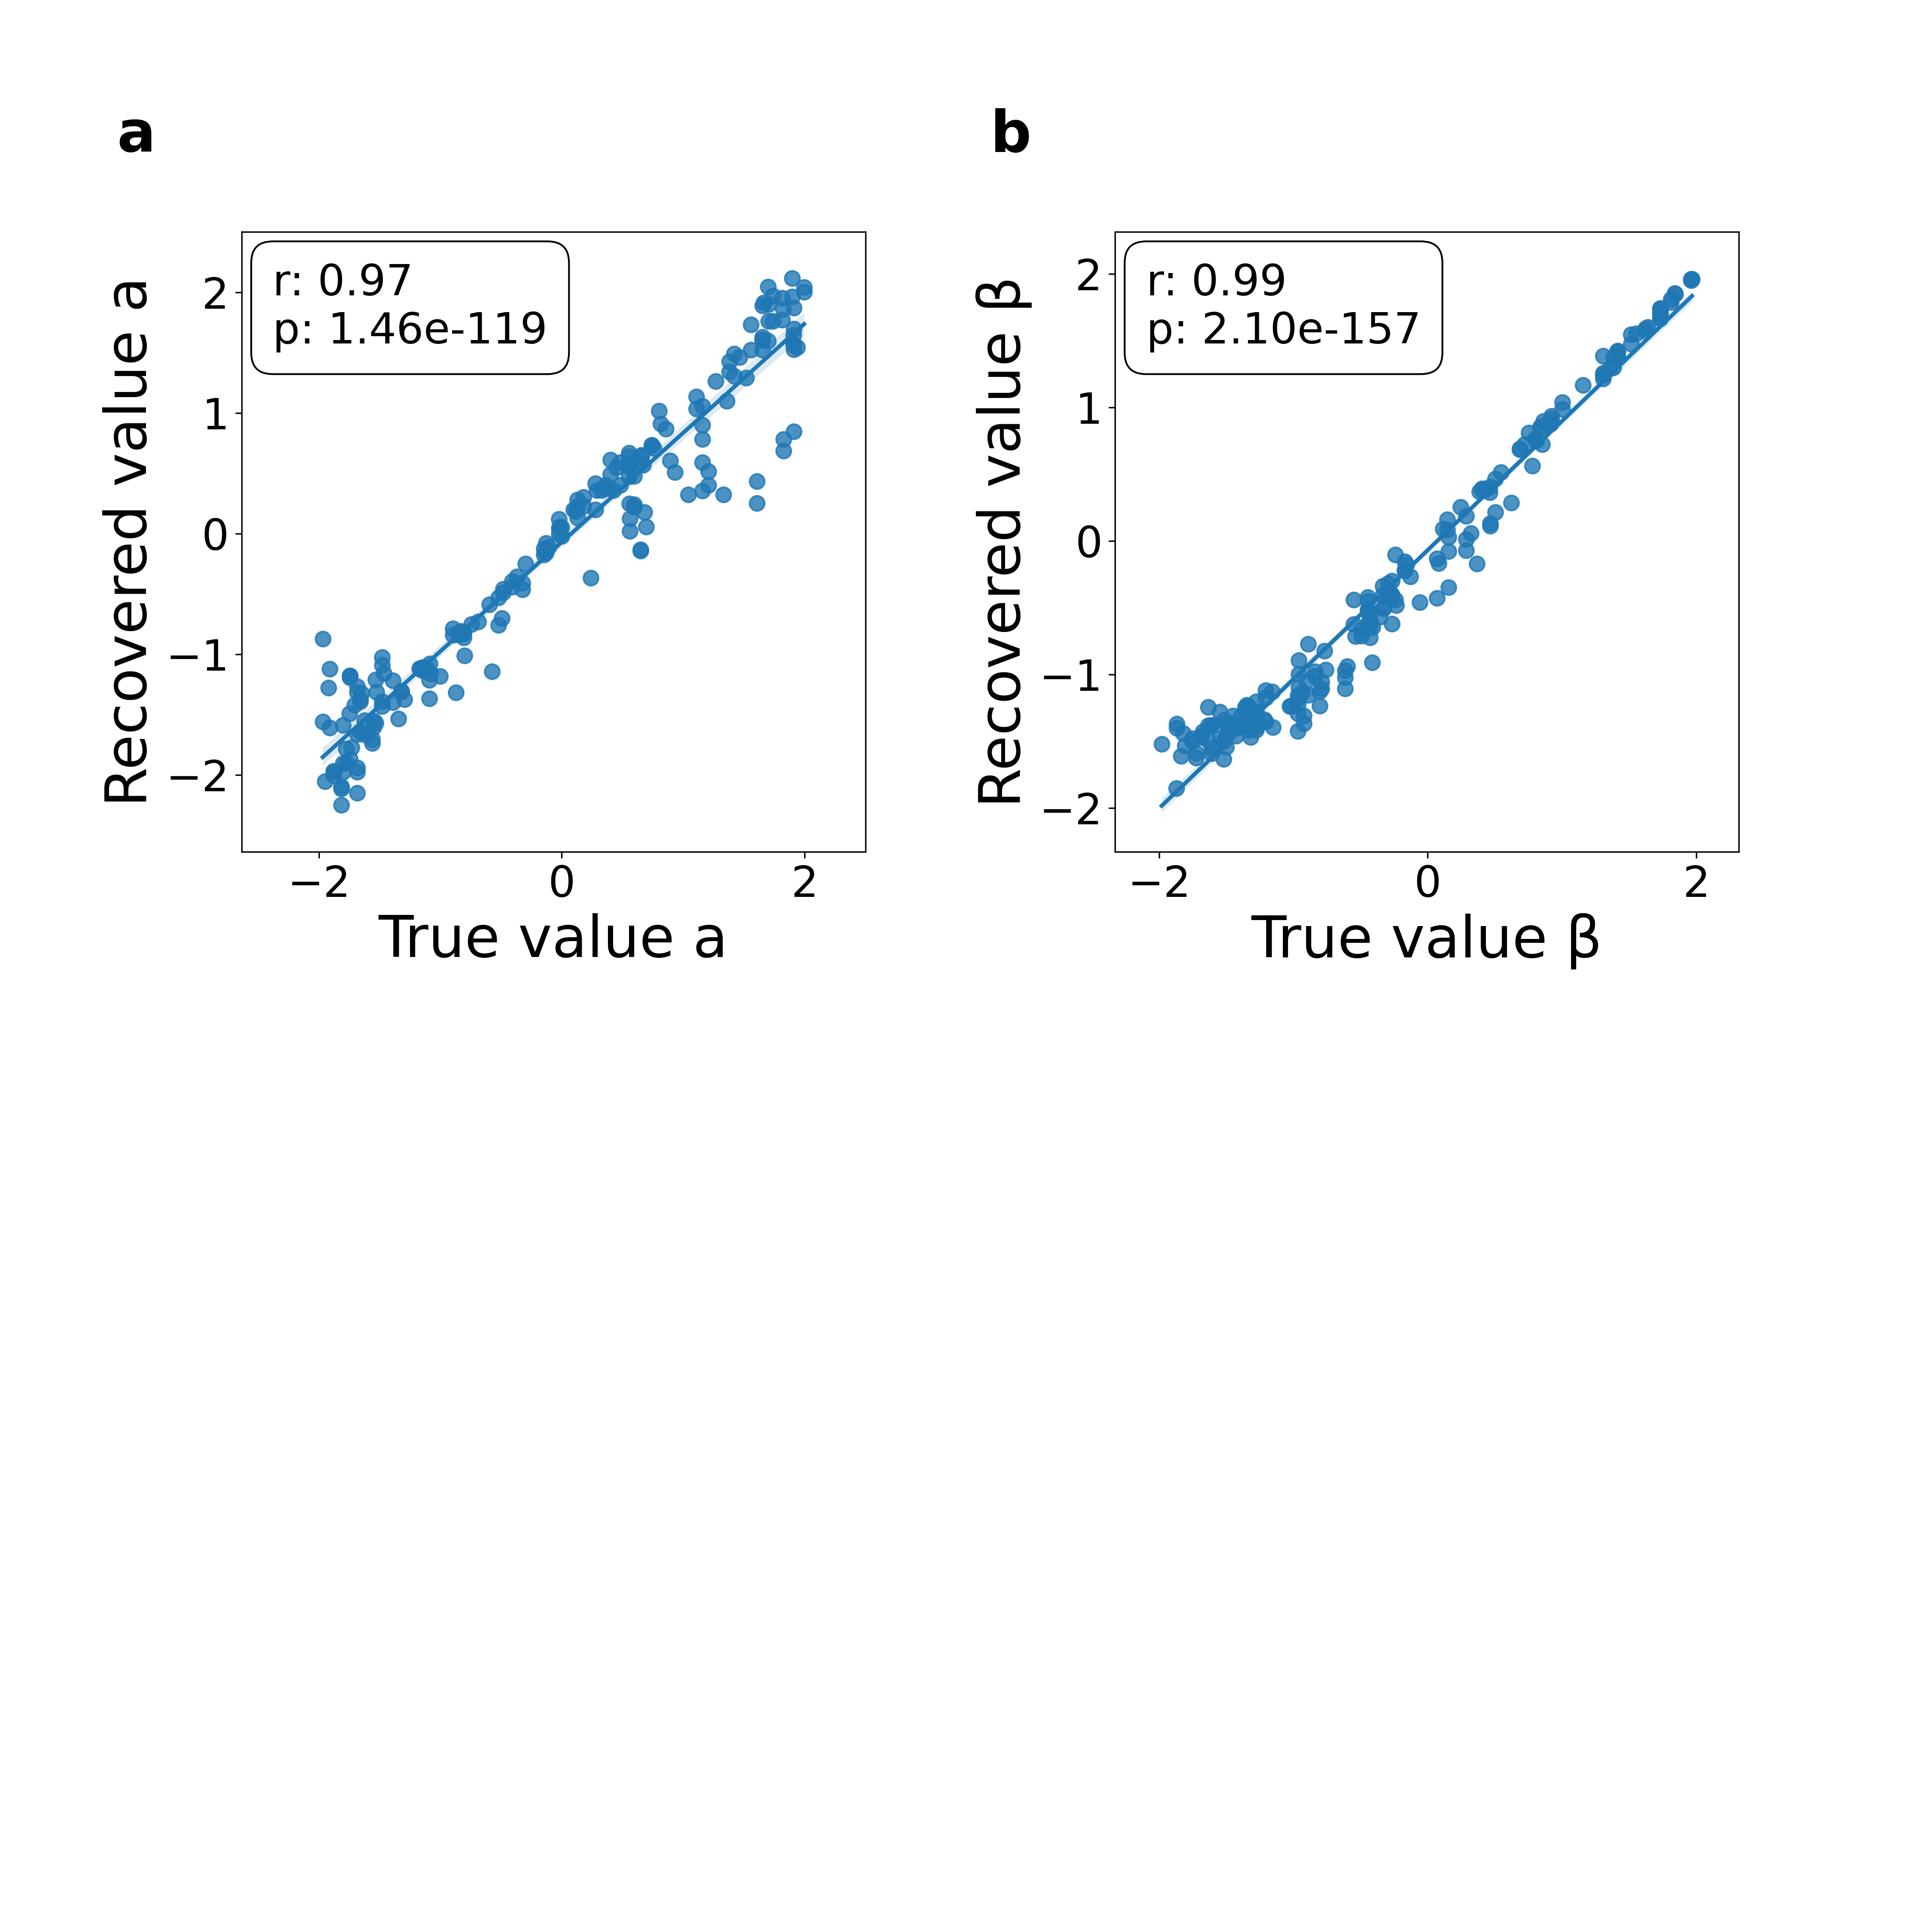

Source data for this figure (header and first rows):
a, b
3.743743743743741526e-01, -1.315315315315315203e+00, -1.919919919919919948e+00, 9.989989989989989105e-01, 5.381212830543518066e-01, -1.645379662513732910e+00, -2.232251644134521484e+00, 9.714301824569702148e-01
-1.459459459459459429e+00, -9.269269269269269085e-01, -1.635635635635635632e+00, -1.767767767767767673e+00, -7.395251393318176270e-01, -8.268544077873229980e-01, -6.281208395957946777e-01, -1.452027440071105957e+00
1.179179179179179027e+00, 3.263263263263262992e-01, 1.395395395395395255e+00, -1.683683683683683707e+00, -1.152014359831809998e-01, -4.101052284240722656e-01, 9.731513261795043945e-02, -1.086324095726013184e+00
-2.602602602602610560e-02, 2.662662662662662605e-01, -1.179179179179179027e+00, -6.026026026026025662e-01, -1.174219176173210144e-01, -3.671880364418029785e-01, -2.646785080432891846e-01, -9.128580689430236816e-01
-6.866866866866867536e-01, 8.348348348348348935e-01, 9.629629629629627985e-01, 1.701701701701701097e-01, -4.125524461269378662e-01, -1.291572809219360352e+00, -8.088715076446533203e-01, -2.305202931165695190e-01
1.391391391391391341e+00, 1.271271271271271264e+00, -1.807807807807807698e+00, 1.143143143143142915e+00, 1.543303728103637695e+00, -7.517115473747253418e-01, -1.337962388992309570e+00, 1.086428046226501465e+00
-4.904904904904905383e-01, 1.219219219219219053e+00, -4.464464464464463767e-01, 1.555555555555555358e+00, -4.087652862071990967e-01, -2.878293275833129883e+00, 6.588651239871978760e-02, 1.564204573631286621e+00
9.429429429429427856e-01, 5.465465465465464412e-01, 1.467467467467467479e+00, 1.507507507507507505e+00, 9.925179481506347656e-01, -2.803976535797119141e-01, 4.938536286354064941e-01, 1.430109381675720215e+00
-1.099099099099098975e+00, -7.907907907907907319e-01, -1.583583583583583643e+00, -9.989989989989989105e-01, -7.421345114707946777e-01, -1.040248513221740723e+00, -8.113671541213989258e-01, -1.251271009445190430e+00
1.423423423423423539e+00, -1.699699699699699806e+00, -1.355355355355355229e+00, -6.586586586586586911e-01, 1.093320488929748535e+00, -2.107842266559600830e-01, -3.419742286205291748e-01, -6.615831851959228516e-01
1.707707707707707634e+00, -1.727727727727727647e+00, -1.015015015015015010e+00, -1.141141141141142068e-01, 1.650248050689697266e+00, -2.415199875831604004e-01, -1.952566653490066528e-01, -1.358454972505569458e-01
-9.149149149149149451e-01, 1.667667667667667608e+00, 3.103103103103102001e-01, -8.548548548548549064e-01, -1.249331235885620117e+00, -1.235665440559387207e+00, -7.684495449066162109e-01, -1.242947101593017578e+00
-2.002002002001956882e-03, 1.443443443443443552e+00, -1.403403403403403527e+00, -1.941941941941942584e-01, 2.859651446342468262e-01, -5.487443804740905762e-01, -3.575012087821960449e-01, -6.233676075935363770e-01
1.355355355355355229e+00, 1.341341341341339977e-01, -2.542542542542542972e-01, -5.425425425425425274e-01, 1.537556409835815430e+00, -1.955192983150482178e-01, 8.984743058681488037e-02, -6.231418848037719727e-01
-9.309309309309310443e-01, -8.268268268268268439e-01, -1.343343343343343488e+00, -9.009009009009005808e-02, -1.164360404014587402e+00, -1.347459673881530762e+00, -8.139565587043762207e-01, -5.159788131713867188e-01
9.429429429429427856e-01, 5.465465465465464412e-01, 1.467467467467467479e+00, 1.507507507507507505e+00, 1.008221745491027832e+00, -4.341537356376647949e-01, 1.875016838312149048e-01, 1.472960114479064941e+00
-1.811811811811811834e+00, 1.531531531531531432e+00, -1.343343343343343488e+00, 9.509509509509510572e-01, -1.692434668540954590e+00, -1.729473233222961426e+00, -8.980464339256286621e-01, 8.355383872985839844e-01
-1.591591591591591470e+00, -1.123123123123123124e+00, 1.979979979979979987e+00, -1.701701701701701097e-01, -1.401777029037475586e+00, -1.463860630989074707e+00, -6.873670220375061035e-01, -4.135453999042510986e-01
-1.807807807807807698e+00, 2.902902902902901872e-01, 6.186186186186186653e-01, -1.923923923923923862e+00, -1.125595808029174805e+00, -1.098547458648681641e+00, -7.615814805030822754e-01, -1.219789743423461914e+00
-1.499499499499499455e+00, -1.071071071071071135e+00, -6.106106106106106157e-01, -2.982982982982982367e-01, -1.050502538681030273e+00, -1.472080826759338379e+00, -9.843935966491699219e-01, -8.014953732490539551e-01
1.179179179179179027e+00, 3.263263263263262992e-01, 1.395395395395395255e+00, -1.683683683683683707e+00, 1.319789588451385498e-01, -4.993377029895782471e-01, -3.201893568038940430e-01, -1.334411501884460449e+00
1.407407407407407440e+00, -9.709709709709710701e-01, -1.101101101101100710e-01, -1.061061061061061572e-01, 1.428361773490905762e+00, -1.450083255767822266e-01, 2.560394406318664551e-01, -1.445613950490951538e-01
-7.387387387387387427e-01, 5.865865865865864670e-01, -9.309309309309310443e-01, 1.475475475475475307e+00, -6.457968354225158691e-01, -2.580169439315795898e+00, -3.902333974838256836e-01, 1.461477875709533691e+00
-1.091091091091091148e+00, 1.791791791791791599e+00, 4.584584584584585620e-01, -1.411411411411411354e+00, -8.118470907211303711e-01, -1.362239241600036621e+00, -7.191827297210693359e-01, -1.360450029373168945e+00
-6.006006006006092690e-03, -3.423423423423423984e-01, -6.346346346346345424e-01, -3.423423423423423984e-01, 3.392866551876068115e-01, -3.236340284347534180e-01, -4.218021631240844727e-01, -7.740920782089233398e-01
1.855855855855855996e+00, 1.791791791791791599e+00, -1.407407407407407440e+00, 5.825825825825825532e-01, 1.867744803428649902e+00, 5.566290766000747681e-02, 6.785204410552978516e-01, 5.881851911544799805e-01
-1.459459459459459429e+00, -9.269269269269269085e-01, -1.635635635635635632e+00, -1.767767767767767673e+00, -5.746711492538452148e-01, -8.485643863677978516e-01, -6.052443981170654297e-01, -1.396574378013610840e+00
6.206206206206221765e-02, -1.391391391391391341e+00, 1.107107107107107247e+00, -9.989989989989989105e-01, 2.468332946300506592e-01, -8.445099592208862305e-01, -5.378924012184143066e-01, -1.048880934715270996e+00
-1.615615615615615619e+00, -1.535535535535535567e+00, -1.287287287287287363e+00, -1.915915915915916035e+00, -1.056020259857177734e+00, -1.478593468666076660e+00, -1.031214118003845215e+00, -1.692597627639770508e+00
1.191191191191191212e+00, -1.139139139139139001e+00, 5.705705705705703679e-01, 1.741741741741740235e-01, 1.296488523483276367e+00, 2.092077024281024933e-02, 1.995618343353271484e-01, 8.417734503746032715e-02
-1.811811811811811834e+00, 1.531531531531531432e+00, -1.343343343343343488e+00, 9.509509509509510572e-01, -1.582879662513732910e+00, -2.938458919525146484e+00, -8.926649689674377441e-01, 9.271319508552551270e-01
8.828828828828827469e-01, -9.709709709709710701e-01, 8.308308308308309797e-01, 1.039039039039038936e+00, 9.856389760971069336e-01, -7.371501624584197998e-02, 4.332904517650604248e-01, 9.689822793006896973e-01
-6.706706706706706544e-01, -7.427427427427426565e-01, -1.141141141141142068e-01, -1.567567567567567544e+00, -6.864164471626281738e-01, -8.344612121582031250e-01, -4.009478688240051270e-01, -1.532590031623840332e+00
-1.939939939939939961e+00, -2.942942942942943230e-01, 3.183183183183184717e-01, -1.043043043043043072e+00, -1.097018003463745117e+00, -8.246964216232299805e-01, -5.346137285232543945e-01, -1.277544736862182617e+00
-1.701701701701701097e-01, 1.527527527527527518e+00, -1.327327327327327389e+00, 3.403403403403393312e-02, 1.438838429749011993e-02, -3.238348662853240967e-01, -1.982454210519790649e-01, -6.164669990539550781e-01
-1.659659659659659781e+00, -1.851851851851851860e+00, -4.664664664664663896e-01, -1.423423423423423539e+00, -9.669154286384582520e-01, -1.465112328529357910e+00, -8.302010893821716309e-01, -1.283351302146911621e+00
-5.425425425425425274e-01, 6.906906906906904453e-01, 1.775775775775775944e+00, -4.604604604604611851e-02, -2.504896521568298340e-01, -1.114382386207580566e+00, -4.776566922664642334e-01, -2.536794543266296387e-01
-1.819819819819819884e+00, -1.471471471471471393e+00, -4.224224224224224500e-01, -8.828828828828829689e-01, -1.099542021751403809e+00, -1.217683076858520508e+00, -5.694747567176818848e-01, -1.210254311561584473e+00
-1.643643643643643681e+00, -9.009009009009005808e-02, 9.029029029029027598e-01, -5.185185185185186008e-01, -1.483688473701477051e+00, -1.649075388908386230e+00, -1.202169537544250488e+00, -5.366454720497131348e-01
7.587587587587587556e-01, -1.563563563563563630e+00, -1.031031031031031109e+00, -8.668668668668668698e-01, 2.904604077339172363e-01, -5.366284251213073730e-01, -1.018280833959579468e-01, -1.046096801757812500e+00
7.067067067067065445e-01, -1.261261261261261701e-01, -6.946946946946948032e-01, -1.863863863863863823e+00, -2.421505898237228394e-01, -6.490171551704406738e-01, -5.112627744674682617e-01, -1.353520512580871582e+00
-1.911911911911911899e+00, 5.065065065065064154e-01, 1.507507507507507505e+00, 8.588588588588588202e-01, -1.649733185768127441e+00, -2.885609388351440430e+00, -1.777481675148010254e+00, 6.346260309219360352e-01
-3.103103103103104221e-01, 1.111111111111111160e+00, 1.995995995995996086e+00, -1.859859859859859910e+00, -8.662071228027343750e-01, -1.097185254096984863e+00, -6.416077613830566406e-01, -1.674515843391418457e+00
-1.379379379379379378e+00, -1.347347347347347402e+00, 1.415415415415415268e+00, -7.147147147147148161e-01, -8.750439286231994629e-01, -1.107031464576721191e+00, -7.776659131050109863e-01, -9.904379248619079590e-01
6.066066066066064799e-01, 1.447447447447447466e+00, -1.631631631631631496e+00, 1.519519519519519690e+00, 6.903324723243713379e-01, -8.870975971221923828e-01, -4.847085475921630859e-01, 1.443375468254089355e+00
1.947947947947947789e+00, -1.463463463463463565e+00, -1.975975975975976073e+00, -1.301301301301300839e-01, 1.597136616706848145e+00, -3.729439377784729004e-01, -4.536308050155639648e-01, -9.590079635381698608e-02
-7.387387387387387427e-01, 5.865865865865864670e-01, -9.309309309309310443e-01, 1.475475475475475307e+00, -6.077830195426940918e-01, -1.893844008445739746e+00, -3.330790400505065918e-01, 1.423132896423339844e+00
7.027027027027026307e-01, 1.587587587587587556e+00, 1.171171171171171199e+00, -1.101101101101100710e-01, 7.925353050231933594e-01, -5.954949259757995605e-01, -4.458166658878326416e-01, -2.951721251010894775e-01
-1.859859859859859910e+00, -2.582582582582582109e-01, -7.547547547547548419e-01, 1.951951951951951703e+00, -1.672818541526794434e+00, -1.890393972396850586e+00, -1.092033624649047852e+00, 1.952188134193420410e+00
-9.789789789789788976e-01, 1.779779779779779858e+00, 3.023023023023023725e-01, -9.869869869869869472e-01, -7.577937245368957520e-01, -1.527329802513122559e+00, -8.187082409858703613e-01, -1.054577231407165527e+00
-5.505505505505505770e-01, 9.549549549549549710e-01, 1.375375375375375242e+00, 7.347347347347348290e-01, -4.742981791496276855e-01, -2.211499452590942383e+00, -2.458955645561218262e-01, 6.308537125587463379e-01
1.461461461461461830e-01, -1.543543543543543617e+00, -8.508508508508507706e-01, -1.179179179179179027e+00, 1.604197621345520020e-01, -6.609894037246704102e-01, 3.443269431591033936e-02, -1.236658334732055664e+00
-1.687687687687687621e+00, -1.811811811811811834e+00, -1.939939939939939961e+00, 1.339339339339339130e+00, -1.696835994720458984e+00, -1.819583296775817871e+00, -1.648486375808715820e+00, 1.321782827377319336e+00
1.355355355355355229e+00, 1.341341341341339977e-01, -2.542542542542542972e-01, -5.425425425425425274e-01, 1.326096296310424805e+00, -2.401637583971023560e-01, 2.089092731475830078e-01, -6.344755291938781738e-01
4.904904904904903162e-01, -1.259259259259259300e+00, 1.987987987987987815e+00, -4.064064064064063508e-01, 5.862254500389099121e-01, -2.016548514366149902e-01, 1.311497390270233154e-01, -5.776064991950988770e-01
-1.355355355355355229e+00, -3.143143143143143359e-01, 1.775775775775775944e+00, 7.427427427427426565e-01, -1.325655817985534668e+00, -2.126388311386108398e+00, -2.069310396909713745e-01, 4.332630038261413574e-01
2.742742742742740880e-01, -1.691691691691691757e+00, -1.823823823823823798e+00, 1.739739739739739832e+00, 3.402623832225799561e-01, -1.899241089820861816e+00, -2.466205120086669922e+00, 1.761077523231506348e+00
1.483483483483483578e+00, -1.101101101101100710e-01, -1.131131131131131173e+00, -1.967967967967968024e+00, -5.019211769104003906e-01, -7.517322301864624023e-01, -2.423314303159713745e-01, -1.623240709304809570e+00
-1.687687687687687621e+00, -1.811811811811811834e+00, -1.939939939939939961e+00, 1.339339339339339130e+00, -1.871432304382324219e+00, -1.509155750274658203e+00, -1.995189666748046875e+00, 1.285243272781372070e+00
1.107107107107107247e+00, 1.111111111111111160e+00, -5.705705705705705899e-01, -3.803803803803806893e-02, 1.197218179702758789e+00, -4.957655966281890869e-01, 4.921767115592956543e-02, -7.241300493478775024e-02
... 140 more rows
